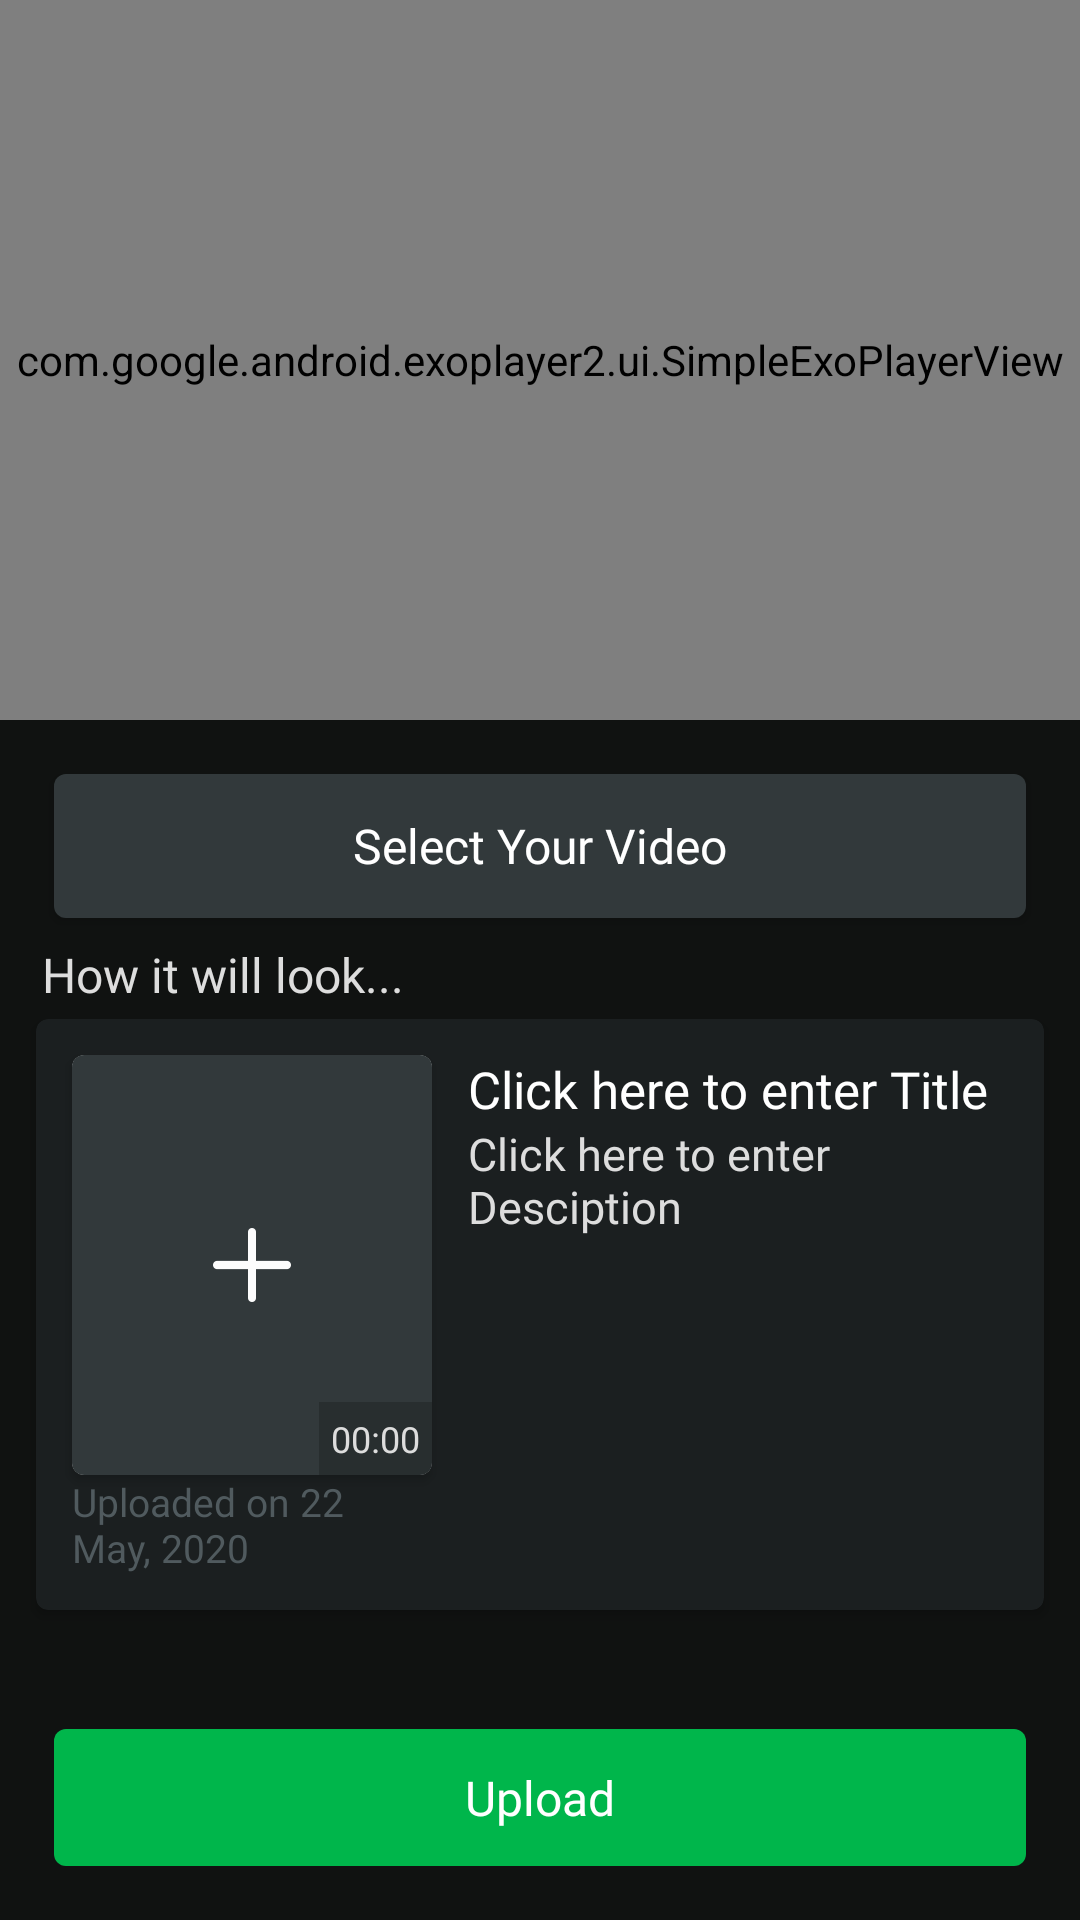

Here is an Android app screen rendered from its layout file. Give the layout XML and the strings, colors and styles it references.
<!-- AndroidManifest.xml: application theme AppTheme -->
<!-- res/layout/activity_upload_topic.xml -->
<?xml version="1.0" encoding="utf-8"?>
<RelativeLayout xmlns:android="http://schemas.android.com/apk/res/android"
    xmlns:app="http://schemas.android.com/apk/res-auto"
    xmlns:tools="http://schemas.android.com/tools"
    android:layout_width="match_parent"
    android:layout_height="match_parent"
    android:background="@color/colorPrimaryBlack"
    tools:context=".UploadTopicActivity">

    <RelativeLayout
        android:id="@+id/exoParentLayout"
        android:layout_width="match_parent"
        android:layout_height="240dp">

        <com.google.android.exoplayer2.ui.SimpleExoPlayerView
            android:id="@+id/exoPlayerView"
            android:layout_width="match_parent"
            android:layout_height="match_parent" />
    </RelativeLayout>

    <Button
        android:id="@+id/btnSelect"
        android:layout_width="match_parent"
        android:layout_height="wrap_content"
        android:layout_below="@+id/exoParentLayout"
        android:layout_marginLeft="18dp"
        android:layout_marginTop="18dp"
        android:textAllCaps="false"
        android:layout_marginRight="18dp"
        android:background="@drawable/bg_button_primary_grey"
        android:fontFamily="@font/sf_medium"
        android:text="Select Your Video"
        android:textColor="@color/colorPrimaryWhite"
        android:textSize="16dp" />

    <RelativeLayout
        android:id="@+id/btnUpload"
        android:layout_width="match_parent"
        android:layout_height="wrap_content"
        android:layout_alignParentBottom="true"
        android:layout_marginLeft="18dp"
        android:layout_marginRight="18dp"
        android:layout_marginBottom="18dp"
        android:background="@drawable/bg_button_primary_blue"
        >
        <TextView
            android:layout_width="wrap_content"
            android:layout_height="wrap_content"
            android:fontFamily="@font/sf_medium"
            android:text="Upload"
            android:textColor="@color/colorPrimaryWhite"
            android:textSize="16dp"
            android:layout_centerHorizontal="true"
            android:padding="12dp"
            android:id="@+id/txtUpload"
            />
        <ProgressBar
            android:layout_width="25dp"
            android:layout_height="25dp"
            android:minHeight="25dp"
            android:minWidth="25dp"
            android:visibility="invisible"
            android:theme="@style/ProgressWhite"
            android:layout_toRightOf="@+id/txtUpload"
            android:layout_centerVertical="true"
            android:id="@+id/uploadProgressBard"
            />
    </RelativeLayout>

    <TextView
        android:layout_width="wrap_content"
        android:layout_height="wrap_content"
        android:text="How it will look..."
        android:textSize="16dp"
        android:textColor="@color/colorSecondaryWhite"
        android:layout_below="@+id/btnSelect"
        android:layout_marginLeft="14dp"
        android:fontFamily="@font/sf_medium"
        android:layout_marginTop="8dp"
        android:id="@+id/txtDemo"
        />

    <androidx.cardview.widget.CardView
        android:id="@+id/cardDisplayParent"
        android:layout_width="match_parent"
        android:layout_height="wrap_content"
        android:layout_below="@+id/txtDemo"
        android:layout_marginLeft="12dp"
        android:layout_marginTop="4dp"
        android:layout_marginRight="12dp"
        android:layout_marginBottom="8dp"
        app:cardCornerRadius="@dimen/button_radius"
        app:cardBackgroundColor="@color/colorSecondaryBlack">

        <RelativeLayout
            android:id="@+id/displayParent"
            android:layout_width="match_parent"
            android:layout_height="wrap_content">

            <androidx.cardview.widget.CardView
                android:id="@+id/cardDisplay"
                android:layout_width="120dp"
                android:layout_height="140dp"
                android:layout_marginLeft="12dp"
                android:layout_marginTop="12dp"
                app:cardCornerRadius="@dimen/button_radius">

                <ImageView
                    android:id="@+id/imgDisplay"
                    android:scaleType="fitXY"
                    android:layout_width="match_parent"
                    android:layout_height="match_parent"
                    android:src="@drawable/bg_select" />
                <RelativeLayout
                    android:layout_width="match_parent"
                    android:layout_height="match_parent"
                    >
                    <TextView
                        android:layout_width="wrap_content"
                        android:layout_height="wrap_content"
                        android:background="#33000000"
                        android:text="00:00"
                        android:fontFamily="@font/sf_medium"
                        android:textColor="@color/colorSecondaryWhite"
                        android:textSize="12dp"
                        android:layout_alignParentBottom="true"
                        android:layout_alignParentRight="true"
                        android:padding="4dp"
                        android:id="@+id/txtDuration"
                        />

                </RelativeLayout>
            </androidx.cardview.widget.CardView>

            <TextView
                android:id="@+id/txtDate"
                android:layout_width="120dp"
                android:layout_height="wrap_content"
                android:layout_marginLeft="12dp"
                android:layout_marginBottom="12dp"
                android:layout_below="@+id/cardDisplay"
                android:fontFamily="@font/sf_regular"
                android:text="Uploaded on 22 May, 2020"
                android:textColor="@color/colorSecondaryGrey"
                android:textSize="13dp" />

            <TextView
                android:id="@+id/txtTitle"
                android:layout_width="match_parent"
                android:layout_height="wrap_content"
                android:layout_marginLeft="12dp"
                android:layout_marginTop="12dp"
                android:layout_toRightOf="@+id/cardDisplay"
                android:fontFamily="@font/sf_medium"
                android:text="Click here to enter Title"
                android:textColor="@color/colorPrimaryWhite"
                android:textSize="17dp" />

            <ScrollView
                android:layout_width="match_parent"
                android:layout_height="131dp"
                android:layout_below="@+id/txtTitle"
                android:layout_toRightOf="@+id/cardDisplay"
                android:layout_marginLeft="12dp"
                android:layout_marginBottom="12dp"
                >
            <TextView
                android:id="@+id/txtDescription"
                android:layout_width="match_parent"
                android:layout_height="131dp"
                android:fontFamily="@font/sf_regular"
                android:text="Click here to enter Desciption"
                android:textColor="@color/colorSecondaryWhite"
                android:textSize="15dp" />
            </ScrollView>
        </RelativeLayout>
    </androidx.cardview.widget.CardView>


</RelativeLayout>
<!-- resources referenced by this layout -->
<resources>
  <color name="colorPrimaryBlack">#101211</color>
  <color name="colorPrimaryWhite">#ffffff</color>
  <color name="colorSecondaryBlack">#1b1f20</color>
  <color name="colorSecondaryGrey">#505A5E</color>
  <color name="colorSecondaryWhite">#dddddd</color>
  <dimen name="button_radius">4dp</dimen>
  <!-- drawable bg_button_primary_blue (drawable) -->
  <?xml version="1.0" encoding="utf-8"?>
  <ripple
      android:color="@color/colorSecondaryBlue"
      tools:targetApi="lollipop"
      xmlns:android="http://schemas.android.com/apk/res/android"
      xmlns:tools="http://schemas.android.com/tools">
      <item android:id="@android:id/mask">
          <shape android:shape="rectangle">
              <solid android:color="#fff" />
              <corners android:radius= "@dimen/button_radius"></corners>
          </shape>
      </item>
      <item>
          <shape>
              <corners android:radius="@dimen/button_radius"/>
              <solid android:color="@color/colorPrimaryBlue"/>
          </shape>
      </item>
  </ripple>
  <!-- drawable bg_button_primary_grey (drawable) -->
  <?xml version="1.0" encoding="utf-8"?>
  <ripple
      android:color="@color/colorSecondaryGrey"
      tools:targetApi="lollipop"
      xmlns:android="http://schemas.android.com/apk/res/android"
      xmlns:tools="http://schemas.android.com/tools">
      <item android:id="@android:id/mask">
          <shape android:shape="rectangle">
              <solid android:color="#fff" />
              <corners android:radius= "@dimen/button_radius"></corners>
          </shape>
      </item>
      <item>
          <shape>
              <corners android:radius="@dimen/button_radius"/>
              <solid android:color="@color/colorPrimaryGrey"/>
          </shape>
      </item>
  </ripple>
  <!-- drawable bg_select: png bitmap (drawable, 1543 bytes) -->
  <style name="ProgressWhite">
          <item name="colorAccent">@color/colorPrimaryWhite</item>
      </style>
  <style name="AppTheme" parent="Theme.AppCompat.DayNight.NoActionBar">
          
          <item name="colorPrimary">@color/colorPrimary</item>
          <item name="colorPrimaryDark">@color/colorPrimaryDark</item>
          <item name="colorAccent">@color/colorAccent</item>
      </style>
  <color name="colorSecondaryBlue">#43B371</color>
  <color name="colorPrimaryBlue">#00B64B</color>
  <color name="colorPrimaryGrey">#32393b</color>
  <color name="colorPrimary">#1b1f20</color>
  <color name="colorPrimaryDark">#101211</color>
  <color name="colorAccent">#00C853</color>
</resources>
